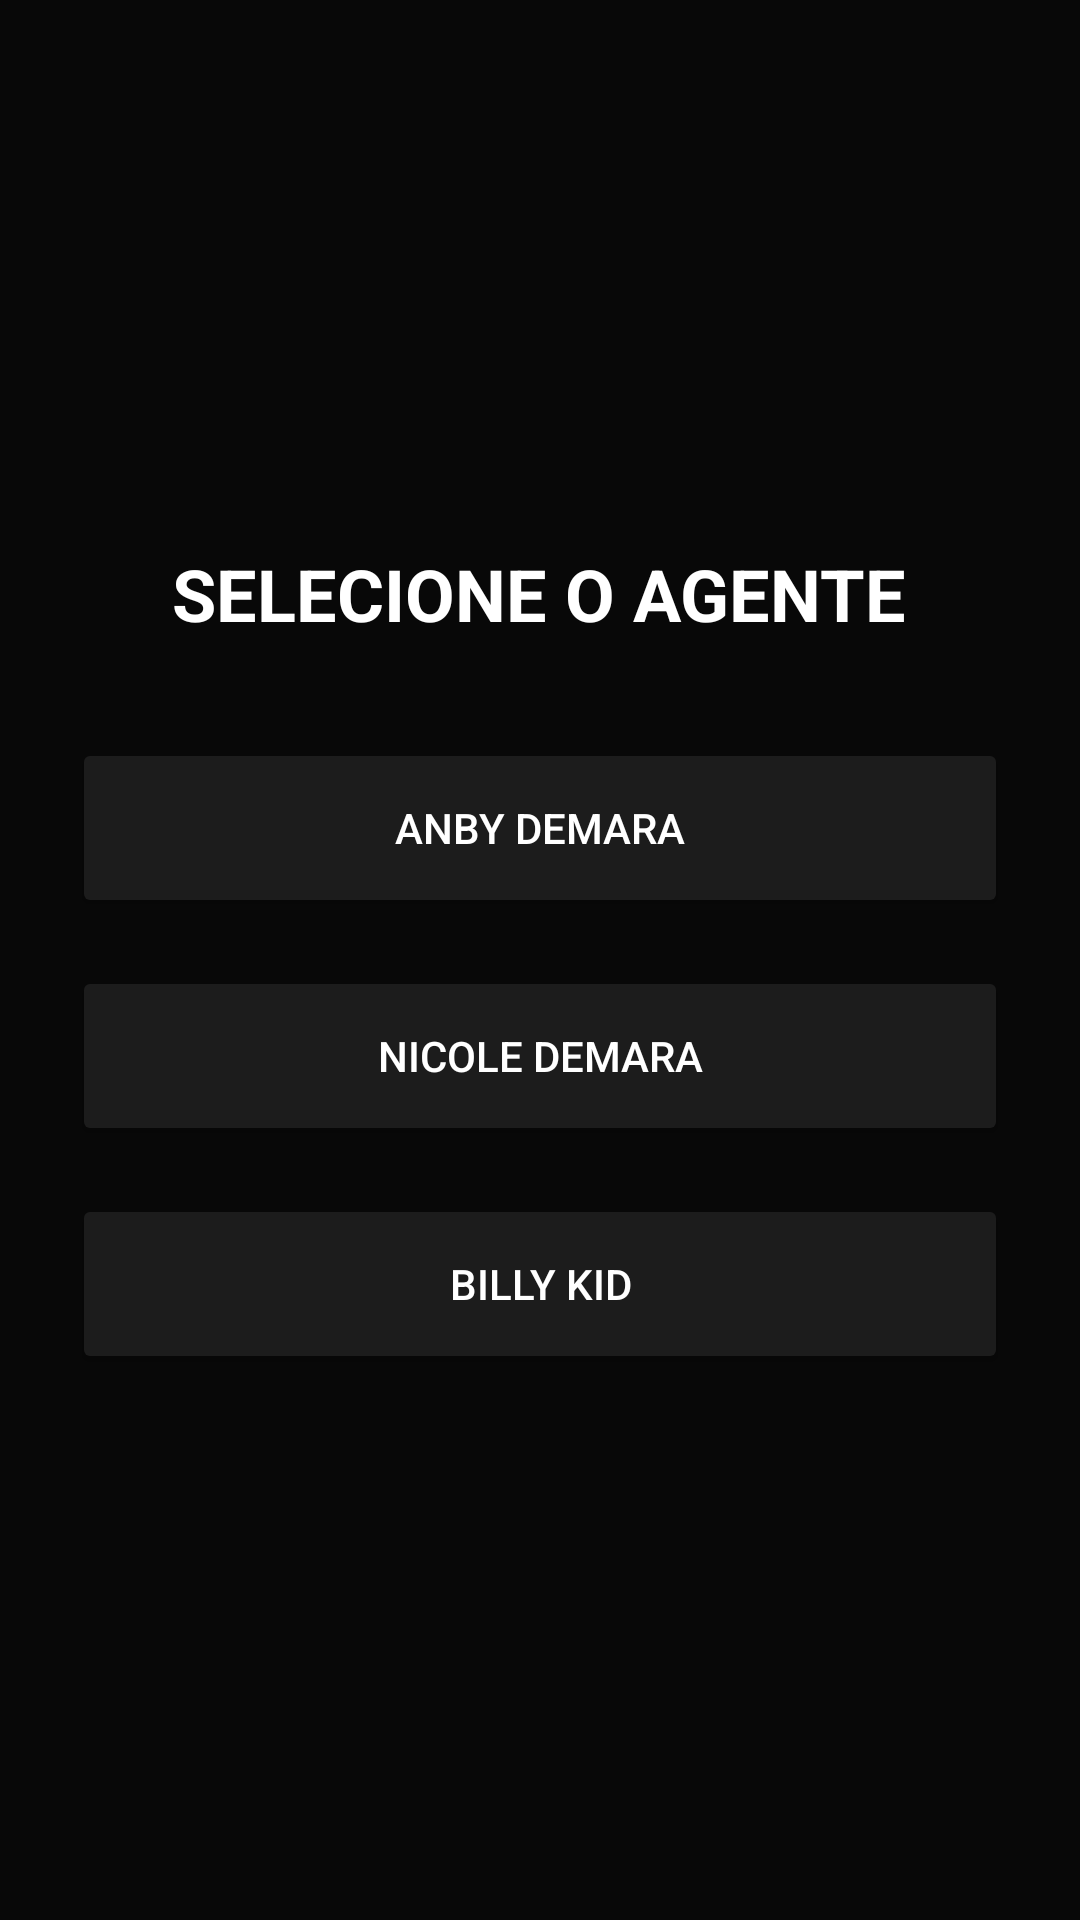

Here is an Android app screen rendered from its layout file. Give the layout XML and the strings, colors and styles it references.
<!-- AndroidManifest.xml: application theme Theme.Ap2BuildsZzz -->
<!-- res/layout/activity_selecao_personagem.xml -->
<?xml version="1.0" encoding="utf-8"?>
<LinearLayout
    xmlns:android="http://schemas.android.com/apk/res/android"
    android:layout_width="match_parent"
    android:layout_height="match_parent"
    android:orientation="vertical"
    android:background="@color/zzz_fundo_escuro"
    android:fitsSystemWindows="true"
    android:padding="24dp"
    android:gravity="center">

    <TextView
        android:layout_width="wrap_content"
        android:layout_height="wrap_content"
        android:text="SELECIONE O AGENTE"
        android:textColor="@color/zzz_destaque_branco"
        android:textSize="24sp"
        android:textStyle="bold"
        android:layout_marginBottom="32dp"/>

    <Button
        android:id="@+id/btn_anby"
        android:layout_width="match_parent"
        android:layout_height="60dp"
        android:text="Anby Demara"
        android:backgroundTint="@color/zzz_superficie"
        android:textColor="@color/zzz_destaque_branco"
        android:layout_marginBottom="16dp"/>

    <Button
        android:id="@+id/btn_nicole"
        android:layout_width="match_parent"
        android:layout_height="60dp"
        android:text="Nicole Demara"
        android:backgroundTint="@color/zzz_superficie"
        android:textColor="@color/zzz_destaque_branco"
        android:layout_marginBottom="16dp"/>

    <Button
        android:id="@+id/btn_billy"
        android:layout_width="match_parent"
        android:layout_height="60dp"
        android:text="Billy Kid"
        android:backgroundTint="@color/zzz_superficie"
        android:textColor="@color/zzz_destaque_branco"/>

</LinearLayout>
<!-- resources referenced by this layout -->
<resources>
  <color name="zzz_destaque_branco">#FFFFFF</color>
  <color name="zzz_fundo_escuro">#080808</color>
  <color name="zzz_superficie">#1C1C1C</color>
  <style name="Theme.Ap2BuildsZzz" parent="Base.Theme.Ap2BuildsZzz" />
  <style name="Base.Theme.Ap2BuildsZzz" parent="Theme.Material3.DayNight.NoActionBar">
          
          
      </style>
</resources>
